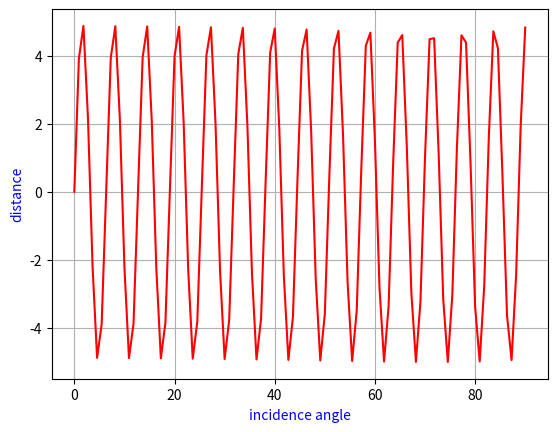

The matplotlib source for this figure:
import numpy as np
import matplotlib.pyplot as py

#定義一個sec函數
def sec(x):
    y=1/np.cos(x*np.pi/180)

    return y

n_i=1   #入射光介質折射率
n_r=1.5 #折射光介質折射率
theta_i = np.linspace(0,90,100)
theta_r = np.arcsin((1/1.5)*np.sin(theta_i*np.pi/180)) #計算反射角
d = 5*sec(theta_r)*np.sin(theta_i-theta_r) #計算經過折射後的出射光與原入射光延伸線的距離
py.plot(theta_i,d,color="r")
py.xlabel("incidence angle",color="b")
py.ylabel("distance",color="b")
py.grid()
py.show()

